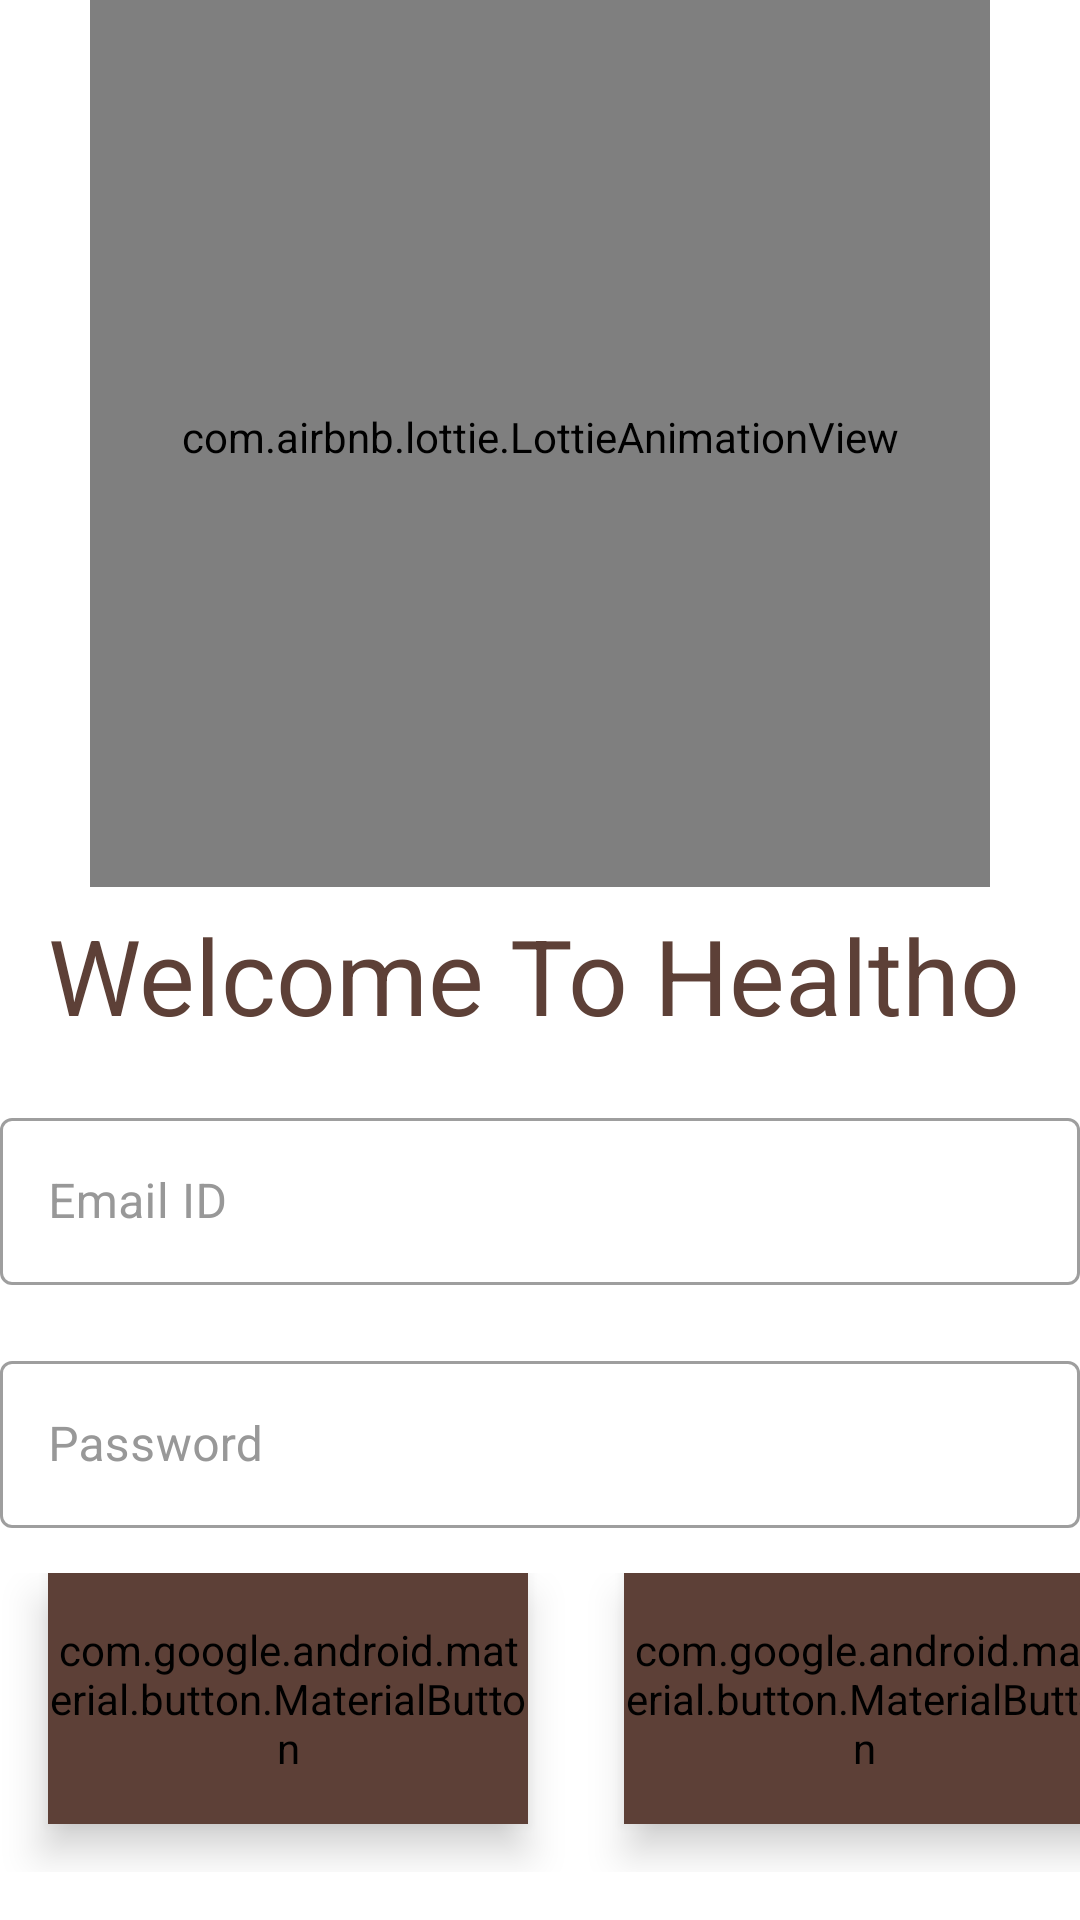

Reconstruct the res/layout file that produces this screen, plus the resources it refers to.
<!-- AndroidManifest.xml: application theme Theme.Healtho -->
<!-- res/layout/fragment_getting_started.xml -->
<?xml version="1.0" encoding="utf-8"?>
<androidx.constraintlayout.widget.ConstraintLayout xmlns:android="http://schemas.android.com/apk/res/android"
    xmlns:tools="http://schemas.android.com/tools"
    android:layout_width="match_parent"
    android:layout_height="match_parent"
    xmlns:app="http://schemas.android.com/apk/res-auto"
    tools:context=".auth.GettingStartedFragment">

    <com.airbnb.lottie.LottieAnimationView
        android:id="@+id/imageView"
        android:layout_width="300dp"
        android:layout_height="300dp"
        android:layout_centerHorizontal="true"
        app:layout_constraintBottom_toTopOf="@+id/linearLayout2"
        app:layout_constraintEnd_toEndOf="parent"
        app:layout_constraintStart_toStartOf="parent"
        app:layout_constraintTop_toTopOf="parent"
        app:lottie_autoPlay="true"
        app:lottie_loop="true"
        app:lottie_rawRes="@raw/fitness_spinner"
        />


    <LinearLayout
        android:id="@+id/linearLayout2"
        android:layout_width="match_parent"
        android:layout_height="wrap_content"
        android:layout_marginBottom="16dp"
        android:orientation="vertical"
        app:layout_constraintBottom_toBottomOf="parent"
        app:layout_constraintEnd_toEndOf="parent"
        app:layout_constraintStart_toStartOf="parent">

        <TextView
            android:id="@+id/textView"
            style="@style/ColoredText"
            android:layout_width="wrap_content"
            android:layout_height="wrap_content"
            android:layout_marginStart="16dp"
            android:layout_marginTop="16dp"
            android:includeFontPadding="false"
            android:textSize="35sp"
            android:text="Welcome To Healtho"
            android:textAppearance="@style/TextAppearance.MdcTypographyStyles.Headline3" />



        <com.google.android.material.textfield.TextInputLayout
            android:id="@+id/tilEmail"
            style="@style/Widget.MaterialComponents.TextInputLayout.OutlinedBox"
            android:layout_width="match_parent"
            android:layout_height="wrap_content"
            android:layout_marginTop="20dp"
            android:backgroundTint="@color/red"
            android:textColorHint="#989898">

            <com.google.android.material.textfield.TextInputEditText
                android:id="@+id/etEmail"
                android:layout_width="match_parent"
                android:layout_height="wrap_content"
                android:hint="Email ID"
                android:inputType="textEmailAddress"
                android:textColor="#222934" />
        </com.google.android.material.textfield.TextInputLayout>

        <com.google.android.material.textfield.TextInputLayout
            android:id="@+id/tilPassword"
            style="@style/Widget.MaterialComponents.TextInputLayout.OutlinedBox"
            android:layout_width="match_parent"
            android:layout_height="wrap_content"
            android:layout_marginTop="20dp"
            android:backgroundTint="@color/red"
            android:textColorHint="#989898">

            <com.google.android.material.textfield.TextInputEditText
                android:id="@+id/etPassword"
                android:layout_width="match_parent"
                android:layout_height="wrap_content"
                android:hint="Password"
                android:inputType="textPassword"
                android:textColor="#222934" />
        </com.google.android.material.textfield.TextInputLayout>



        <LinearLayout

            android:layout_width="match_parent"
            android:layout_height="wrap_content"
            android:layout_marginTop="15dp"
            android:orientation="horizontal">

            <com.google.android.material.button.MaterialButton
                android:id="@+id/btnLogin"
                android:layout_width="160dp"
                android:layout_height="wrap_content"
                android:layout_marginStart="16dp"
                android:layout_marginEnd="16dp"
                android:layout_marginBottom="16dp"
                android:paddingVertical="16dp"
                android:layout_gravity="end"
                app:cornerRadius="35dp"
                android:elevation="8dp"
                android:backgroundTint="@color/colorPrimaryDark"
                android:text="Login"
                android:textAllCaps="false"
                android:textAppearance="@style/TextAppearance.MdcTypographyStyles.Button"
                android:textColor="@color/white" />

            <com.google.android.material.button.MaterialButton
                android:id="@+id/btnRegister"
                android:layout_width="160dp"
                android:layout_height="wrap_content"
                android:layout_marginStart="16dp"
                android:layout_marginEnd="16dp"
                android:elevation="8dp"
                android:paddingVertical="16dp"
                android:layout_gravity="end"
                app:cornerRadius="35dp"
                android:text="Register"
                android:backgroundTint="@color/colorPrimaryDark"
                android:textAllCaps="false"
                android:textAppearance="@style/TextAppearance.MdcTypographyStyles.Button"
                android:textColor="@color/white" />



        </LinearLayout>



    </LinearLayout>

    <include
        android:id="@+id/loadingLayout"
        layout="@layout/loading"
        android:layout_width="wrap_content"
        android:layout_height="wrap_content"
        app:layout_constraintBottom_toBottomOf="parent"
        app:layout_constraintEnd_toEndOf="parent"
        app:layout_constraintStart_toStartOf="parent"
        app:layout_constraintTop_toTopOf="parent" />


</androidx.constraintlayout.widget.ConstraintLayout>
<!-- res/layout/loading.xml (included above) -->
<?xml version="1.0" encoding="utf-8"?>
<com.google.android.material.card.MaterialCardView xmlns:android="http://schemas.android.com/apk/res/android"
    xmlns:app="http://schemas.android.com/apk/res-auto"
    android:id="@+id/loadingLayout"
    android:layout_width="wrap_content"
    android:layout_height="wrap_content"
    android:visibility="invisible"
    app:cardBackgroundColor="?attr/colorBackgroundFloating"
    app:cardCornerRadius="@dimen/loadingAnimCornerRadius"
    app:cardElevation="16dp">

    <FrameLayout
        android:layout_width="match_parent"
        android:layout_height="match_parent"
        android:padding="@dimen/loadingAnimPadding">

        <com.airbnb.lottie.LottieAnimationView
            android:id="@+id/loadingAnim"
            android:layout_width="@dimen/loadingAnimSize"
            android:layout_height="@dimen/loadingAnimSize"
            app:lottie_autoPlay="true"
            app:lottie_loop="true"
            android:outlineAmbientShadowColor="@color/colorPrimaryDark"
            app:lottie_colorFilter="@color/colorPrimaryDark"
            android:outlineSpotShadowColor="@color/colorPrimaryDark"
            app:lottie_rawRes="@raw/loading_exercise" />

    </FrameLayout>

</com.google.android.material.card.MaterialCardView>
<!-- resources referenced by this layout -->
<resources>
  <color name="colorPrimaryDark">#5D4037</color>
  <color name="red">#D32F2F</color>
  <color name="white">#FFFFFFFF</color>
  <dimen name="loadingAnimCornerRadius">144dp</dimen>
  <dimen name="loadingAnimPadding">2dp</dimen>
  <dimen name="loadingAnimSize">150dp</dimen>
  <style name="ColoredText">
          <item name="android:textColor">@color/colorPrimaryDark</item>
      </style>
  <style name="Theme.Healtho" parent="Theme.MaterialComponents.DayNight.NoActionBar">
          
          <item name="colorPrimary">@color/colorPrimaryDark</item>
          <item name="colorPrimaryVariant">@color/colorPrimary</item>
          <item name="colorOnPrimary">@color/white</item>
          
          <item name="colorSecondary">@color/colorAccent</item>
          <item name="colorSecondaryVariant">@color/red</item>
          <item name="colorOnSecondary">@color/black</item>
          
          <item name="android:statusBarColor" tools:targetApi="l">?attr/colorPrimaryVariant</item>
          <item name="android:windowNoTitle">true</item>
          <item name="android:windowTranslucentStatus">true</item>
          <item name="android:windowLightStatusBar">true</item>
          
      </style>
  <color name="colorPrimary">#795548</color>
  <color name="colorAccent">#D32F2F</color>
  <color name="black">#FF000000</color>
</resources>
